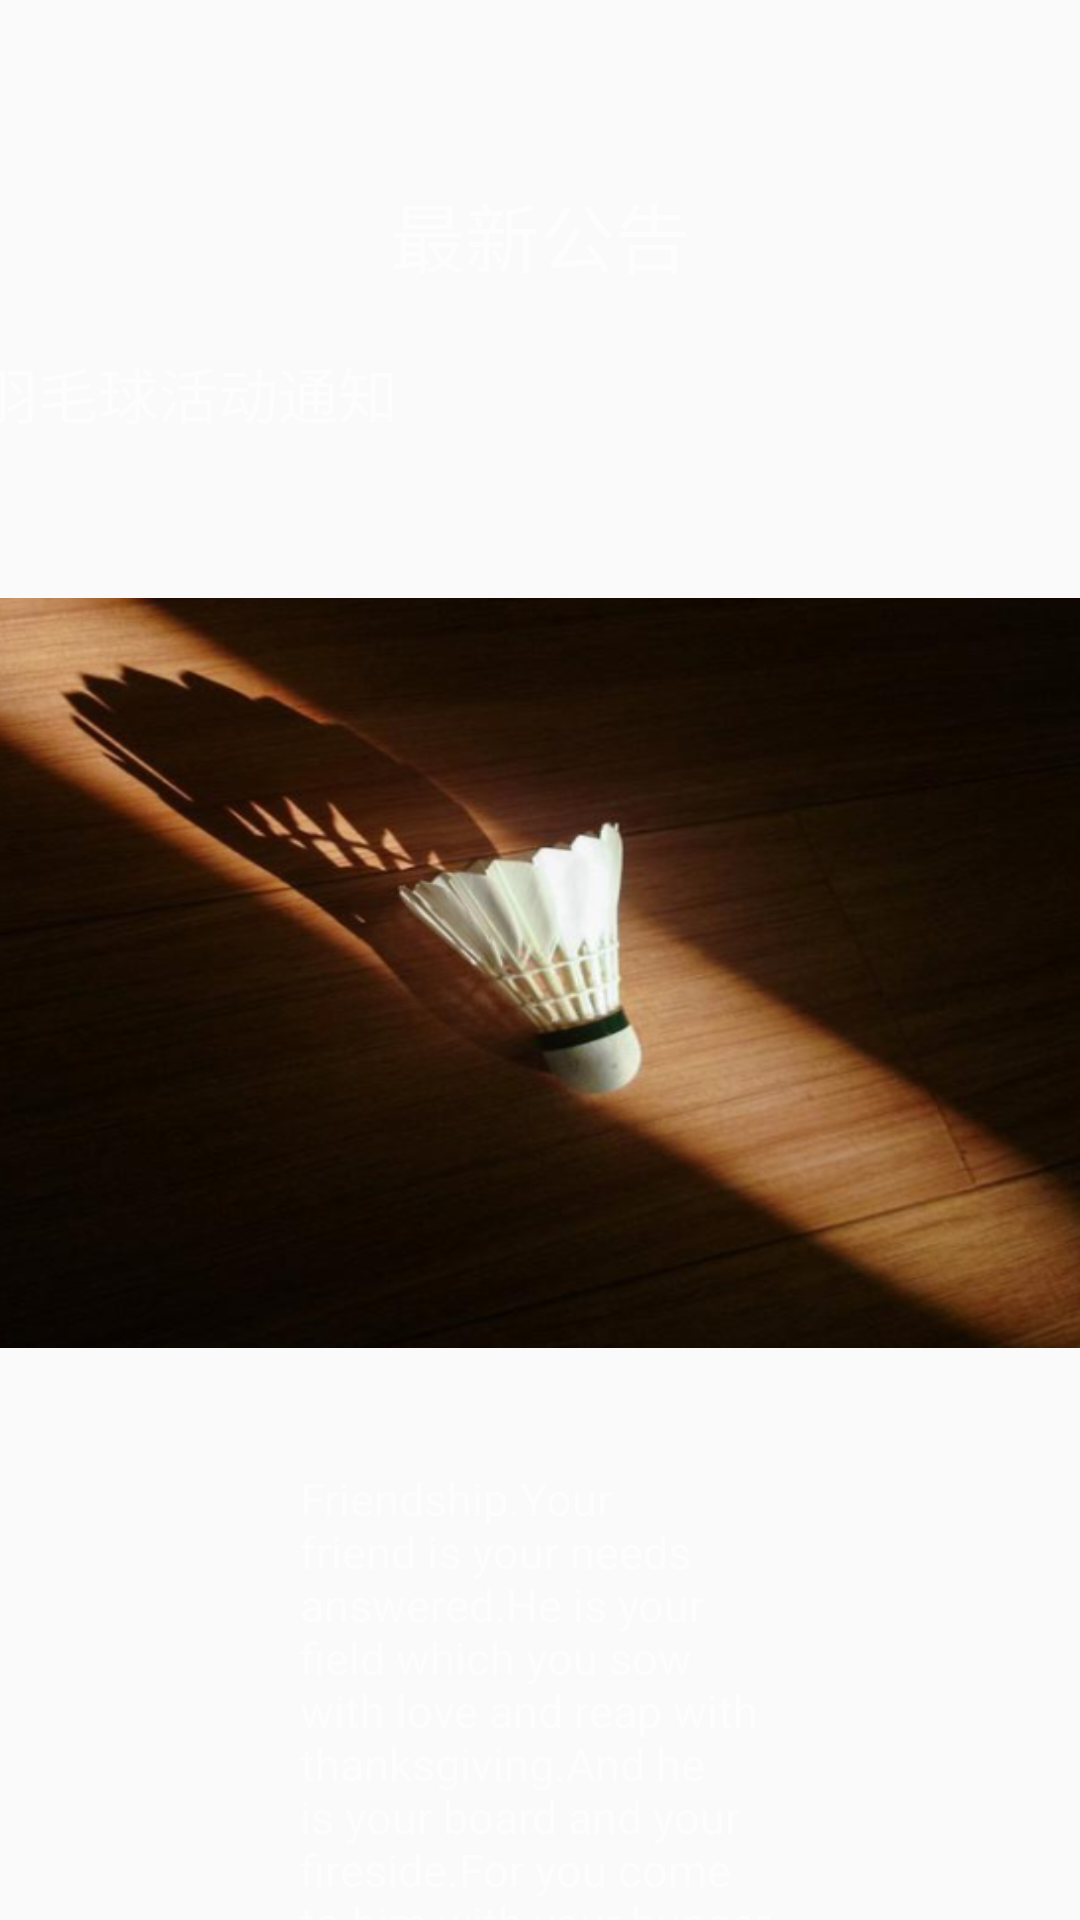

This screen was rendered from an Android layout file. Write that file and the resources it references.
<!-- AndroidManifest.xml: application theme AppTheme -->
<!-- res/layout/fragment_message.xml -->
<LinearLayout
    android:orientation="vertical"
    xmlns:android="http://schemas.android.com/apk/res/android"
    xmlns:tools="http://schemas.android.com/tools"
    android:layout_width="match_parent"
    android:layout_height="match_parent"
    android:background="@android:color/transparent"
    tools:context="org.faqrobot.text.ui.mfragment.MessageFragment">


    <TextView
        android:layout_marginTop="60dp"
        android:layout_gravity="center_horizontal"
        android:textColor="#90ffffff"
        android:textSize="25sp"
        android:text="最新公告"
        android:layout_width="wrap_content"
        android:layout_height="wrap_content" />

    <LinearLayout
        android:layout_width="wrap_content"
        android:layout_height="wrap_content"
        android:layout_gravity="center_horizontal"
        android:layout_marginTop="20dp"
        android:gravity="center_horizontal"
        android:orientation="horizontal">

        <TextView
            android:layout_width="wrap_content"
            android:layout_height="wrap_content"
            android:layout_gravity="center_horizontal"
            android:text="羽毛球活动通知"
            android:textColor="#90ffffff"
            android:textSize="20sp" />

        <ImageView
            android:layout_gravity="center"
            android:id="@+id/img_dianzan"
            android:layout_width="25dp"
            android:layout_height="25dp"
            android:layout_marginLeft="200dp"
            android:src="@drawable/dianzan" />

        <TextView
            android:textColor="#90ffffff"
            android:id="@+id/number_value"
            android:layout_width="wrap_content"
            android:layout_height="wrap_content"
            android:layout_marginLeft="10dp"
            android:text="20"
            android:textSize="25sp" />
    </LinearLayout>


    <ImageView
        android:scaleType="fitXY"
        android:background="@drawable/four_stadius"
        android:layout_marginTop="20dp"
        android:layout_gravity="center_horizontal"
        android:src="@drawable/yumaoqiu"
        android:layout_width="500dp"
        android:layout_height="250dp" />

    <TextView
        android:textColor="#90ffffff"
        android:layout_marginRight="100dp"
        android:layout_marginLeft="100dp"
        android:layout_marginTop="40dp"
        android:textSize="15sp"
        android:text="Friendship.Your friend is your needs answered.He is your field which you sow with love and reap with thanksgiving.And he is your board and your fireside.For you come to him with your hunger, and you seek him for peace.When your friend speaks his mind you fear not the nay in your own mind, nor do you withhold the And when he is silent your heart ceases not to listen to his heart;For without words, in friendship"
        android:layout_width="wrap_content"
        android:layout_height="wrap_content" />

</LinearLayout>
<!-- resources referenced by this layout -->
<resources>
  <!-- drawable four_stadius (drawable) -->
  <shape xmlns:android="http://schemas.android.com/apk/res/android">
      <solid android:color="#60000000" />
      <corners android:radius="20dp"/>
      <stroke android:width="1dp" android:color="#000000"/>
  </shape>
  <!-- drawable yumaoqiu: png bitmap (drawable, 325612 bytes) -->
  <style name="AppTheme" parent="Theme.AppCompat.Light.NoActionBar">
          
          <item name="colorPrimary">@color/colorPrimary</item>
          <item name="colorPrimaryDark">@color/colorPrimaryDark</item>
          <item name="colorAccent">@color/colorAccent</item>
      </style>
  <color name="colorPrimary">#3F51B5</color>
  <color name="colorPrimaryDark">#303F9F</color>
  <color name="colorAccent">#FF4081</color>
</resources>
